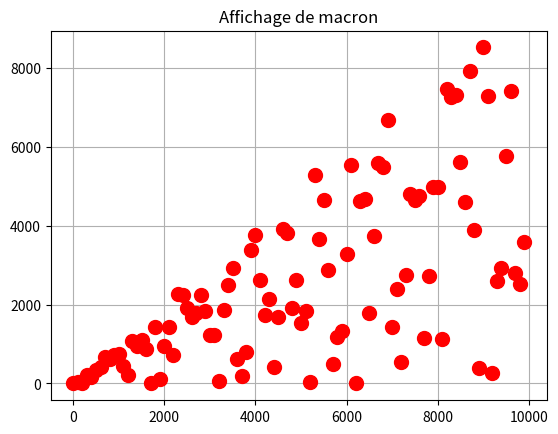

Here is the Python script that generated this plot:
import numpy as np
import matplotlib.pyplot as plt

Regions=['Bretagne','Normandie','Hauts de France','Grand Est',
         'Ile de France','Nouvelle-Aquitaine',
         'Pays de la Loire','Centre-Val de Loire',
         'Bourgogne-Franche-Comté','Auvergne-Rhône-Alpes',
         'Occitanie','Provence-Alpes-Côte d Azur', 'Corse']
Chomage=np.array([7.9,9.4,11.7,9.3,8.1,8.8,
                  7.8,8.8,8.3,8.1,11,10.8,9.9])
NbRues=np.array([1392599,768736,345789,656479,602482,
                 721430,1099086,341955,608049,733372,
                 676271,217089,90076])

def Moyenne(Serie):
    N=len(Serie)
    return sum(Serie)/N

def Variance(X):
    N=X.shape[0]
    Xm=sum(X)/N
    return sum((X-Xm)*(X-Xm))/N

x = np.arange(start=0, stop=10000, step=100)
y = np.random.rand(len(x))
y = x*y

# Affichage
plt.plot(x, y, 'ro', markersize=10)
plt.grid(True)
plt.title("Affichage de macron")
plt.show()

def Covar(Serie1,Serie2) :
    s1 = Moyenne(Serie1)
    s2 = Moyenne(Serie2)
    moy = 0
    for i in range(Serie1) :
        moy = Serie1[i] + Serie2[i]
    moy = moy * (1/i)
    covar = moy - s1 * s2
    print(covar)
